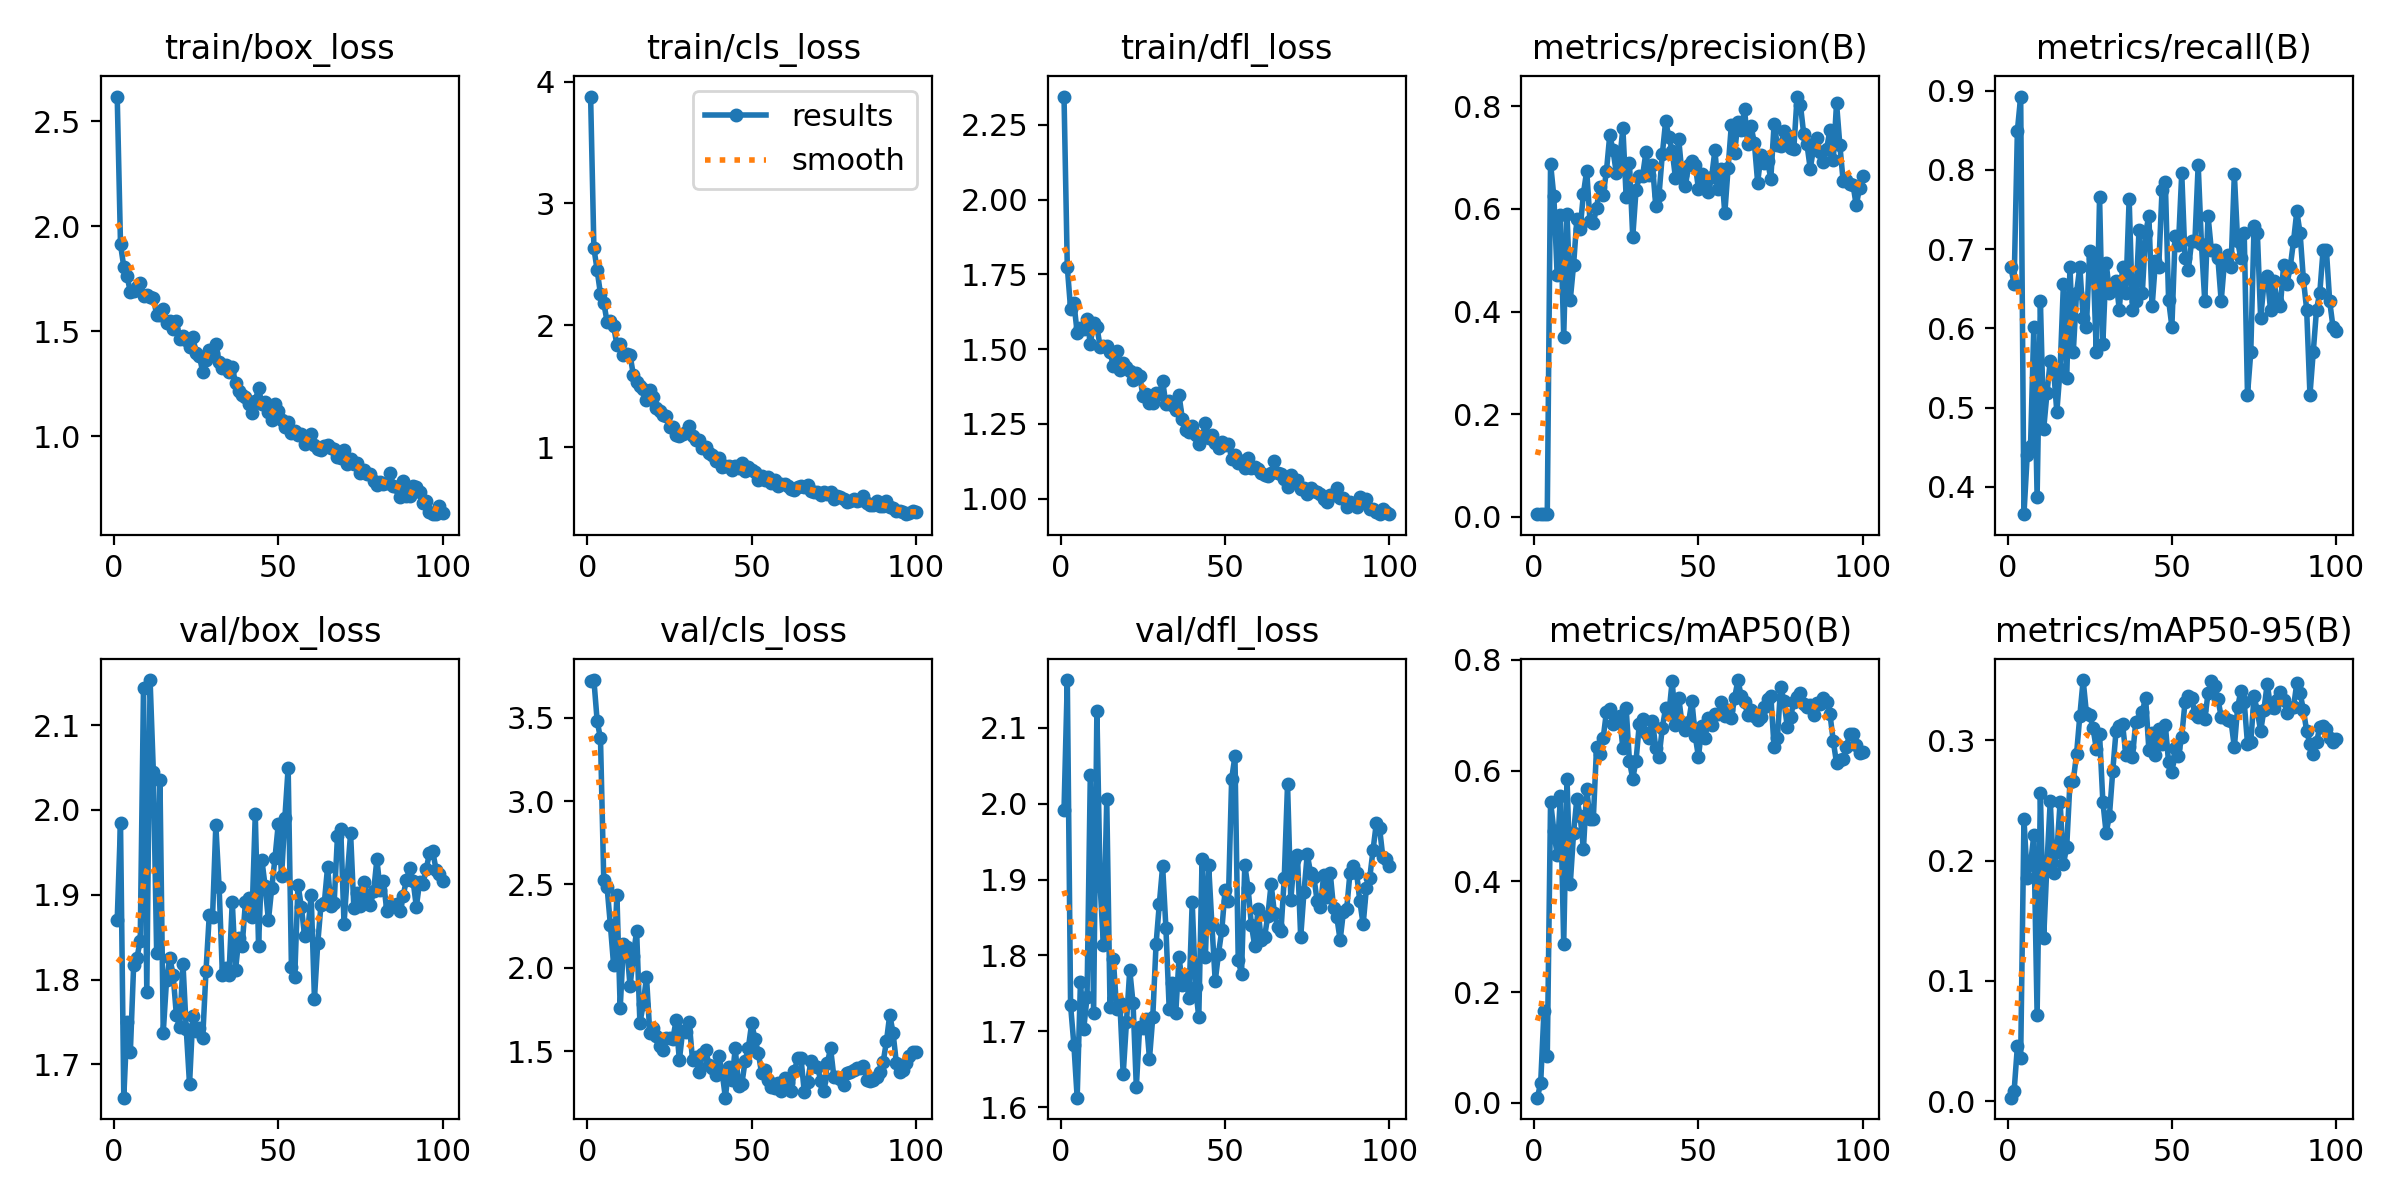

The file beside this chart, header and first rows:
epoch, time, train/box_loss, train/cls_loss, train/dfl_loss, metrics/precision(B), metrics/recall(B), metrics/mAP50(B), metrics/mAP50-95(B), val/box_loss, val/cls_loss, val/dfl_loss, lr/pg0, lr/pg1, lr/pg2
1, 1.08, 2.617, 3.877, 2.345, 0.00502, 0.6774, 0.00927, 0.00284, 1.87, 3.722, 1.991, 0.00022, 0.00022, 0.00022
2, 2.132, 1.913, 2.633, 1.775, 0.00494, 0.6559, 0.03654, 0.00819, 1.984, 3.726, 2.163, 0.0004554, 0.0004554, 0.0004554
3, 3.187, 1.807, 2.45, 1.634, 0.006, 0.8495, 0.1661, 0.04553, 1.661, 3.479, 1.734, 0.0006861, 0.0006861, 0.0006861
4, 4.245, 1.763, 2.256, 1.656, 0.00616, 0.8925, 0.08463, 0.03571, 1.75, 3.377, 1.682, 0.0009121, 0.0009121, 0.0009121
5, 5.234, 1.686, 2.185, 1.555, 0.6885, 0.3656, 0.5439, 0.2343, 1.715, 2.526, 1.612, 0.001133, 0.001133, 0.001133
6, 6.29, 1.69, 2.031, 1.57, 0.6246, 0.4409, 0.4911, 0.1854, 1.817, 2.487, 1.765, 0.00135, 0.00135, 0.00135
7, 7.271, 1.711, 2.033, 1.567, 0.4719, 0.4516, 0.4469, 0.1971, 1.826, 2.259, 1.703, 0.001561, 0.001561, 0.001561
8, 8.269, 1.728, 1.991, 1.6, 0.5876, 0.6021, 0.5538, 0.2211, 1.846, 2.015, 1.745, 0.001768, 0.001768, 0.001768
9, 9.238, 1.669, 1.84, 1.518, 0.3512, 0.3871, 0.2866, 0.07162, 2.143, 2.434, 2.038, 0.001842, 0.001842, 0.001842
10, 10.19, 1.672, 1.849, 1.588, 0.5897, 0.6344, 0.5848, 0.2559, 1.785, 1.757, 1.724, 0.001822, 0.001822, 0.001822
11, 11.24, 1.664, 1.757, 1.575, 0.4232, 0.4731, 0.3957, 0.1354, 2.153, 2.145, 2.123, 0.001802, 0.001802, 0.001802
12, 12.23, 1.659, 1.764, 1.507, 0.4908, 0.5182, 0.4871, 0.1974, 2.044, 2.127, 1.891, 0.001782, 0.001782, 0.001782
13, 13.21, 1.578, 1.756, 1.512, 0.5797, 0.5591, 0.5495, 0.2495, 1.831, 1.889, 1.813, 0.001762, 0.001762, 0.001762
14, 14.2, 1.578, 1.592, 1.512, 0.5606, 0.5488, 0.5174, 0.1896, 2.036, 2.072, 2.006, 0.001743, 0.001743, 0.001743
15, 15.18, 1.606, 1.531, 1.49, 0.6301, 0.4946, 0.4584, 0.2069, 1.737, 2.222, 1.732, 0.001723, 0.001723, 0.001723
16, 16.16, 1.54, 1.505, 1.443, 0.675, 0.5484, 0.5663, 0.2485, 1.799, 1.667, 1.795, 0.001703, 0.001703, 0.001703
17, 17.15, 1.549, 1.475, 1.494, 0.5758, 0.6559, 0.5125, 0.1971, 1.825, 1.781, 1.729, 0.001683, 0.001683, 0.001683
18, 18.12, 1.509, 1.389, 1.432, 0.5724, 0.5376, 0.5121, 0.211, 1.806, 1.946, 1.737, 0.001663, 0.001663, 0.001663
19, 19.1, 1.55, 1.47, 1.452, 0.6025, 0.6774, 0.6432, 0.2656, 1.758, 1.607, 1.643, 0.001644, 0.001644, 0.001644
20, 20.13, 1.463, 1.413, 1.441, 0.6434, 0.5699, 0.6295, 0.2661, 1.743, 1.641, 1.712, 0.001624, 0.001624, 0.001624
21, 21.12, 1.479, 1.319, 1.428, 0.6272, 0.6452, 0.6581, 0.2887, 1.819, 1.588, 1.781, 0.001604, 0.001604, 0.001604
22, 22.09, 1.459, 1.299, 1.396, 0.6737, 0.6774, 0.7061, 0.3205, 1.741, 1.532, 1.737, 0.001584, 0.001584, 0.001584
23, 23.12, 1.426, 1.267, 1.422, 0.7436, 0.6129, 0.7107, 0.35, 1.676, 1.509, 1.626, 0.001564, 0.001564, 0.001564
24, 24.12, 1.471, 1.255, 1.412, 0.7148, 0.6021, 0.6846, 0.3226, 1.757, 1.58, 1.705, 0.001545, 0.001545, 0.001545
25, 25.08, 1.399, 1.165, 1.345, 0.6698, 0.6979, 0.6911, 0.3212, 1.739, 1.58, 1.704, 0.001525, 0.001525, 0.001525
26, 26.25, 1.381, 1.169, 1.35, 0.694, 0.6882, 0.6985, 0.3103, 1.742, 1.571, 1.717, 0.001505, 0.001505, 0.001505
27, 27.23, 1.308, 1.099, 1.319, 0.7574, 0.5699, 0.64, 0.293, 1.731, 1.685, 1.664, 0.001485, 0.001485, 0.001485
28, 28.19, 1.363, 1.093, 1.321, 0.6234, 0.7652, 0.7125, 0.3049, 1.81, 1.445, 1.718, 0.001465, 0.001465, 0.001465
29, 29.14, 1.411, 1.112, 1.354, 0.6903, 0.5806, 0.6167, 0.249, 1.876, 1.622, 1.815, 0.001446, 0.001446, 0.001446
30, 30.06, 1.398, 1.124, 1.351, 0.5451, 0.683, 0.5852, 0.2229, 1.874, 1.613, 1.868, 0.001426, 0.001426, 0.001426
31, 30.98, 1.437, 1.175, 1.394, 0.6366, 0.6452, 0.6176, 0.2373, 1.982, 1.674, 1.918, 0.001406, 0.001406, 0.001406
32, 31.99, 1.354, 1.089, 1.315, 0.6637, 0.6559, 0.6841, 0.2741, 1.909, 1.447, 1.836, 0.001386, 0.001386, 0.001386
33, 32.99, 1.327, 1.06, 1.326, 0.6645, 0.6604, 0.6921, 0.3073, 1.806, 1.466, 1.729, 0.001366, 0.001366, 0.001366
34, 33.99, 1.34, 1.063, 1.312, 0.7101, 0.6237, 0.6679, 0.3119, 1.813, 1.375, 1.763, 0.001347, 0.001347, 0.001347
35, 34.97, 1.306, 0.9893, 1.297, 0.666, 0.6774, 0.6579, 0.3134, 1.805, 1.484, 1.725, 0.001327, 0.001327, 0.001327
36, 36.01, 1.33, 0.9982, 1.346, 0.6855, 0.6452, 0.6894, 0.2876, 1.892, 1.507, 1.798, 0.001307, 0.001307, 0.001307
37, 37.07, 1.252, 0.9515, 1.267, 0.6061, 0.7634, 0.6405, 0.2942, 1.812, 1.417, 1.761, 0.001287, 0.001287, 0.001287
38, 38.04, 1.218, 0.9339, 1.23, 0.6276, 0.6237, 0.6246, 0.2862, 1.848, 1.399, 1.774, 0.001267, 0.001267, 0.001267
39, 39.09, 1.195, 0.883, 1.224, 0.707, 0.6344, 0.6769, 0.3149, 1.839, 1.357, 1.744, 0.001248, 0.001248, 0.001248
40, 40.16, 1.187, 0.9075, 1.244, 0.7709, 0.7235, 0.7133, 0.3157, 1.891, 1.469, 1.87, 0.001228, 0.001228, 0.001228
41, 41.17, 1.155, 0.8378, 1.214, 0.7404, 0.6441, 0.7019, 0.3236, 1.897, 1.373, 1.758, 0.001208, 0.001208, 0.001208
42, 42.17, 1.11, 0.844, 1.181, 0.7133, 0.7204, 0.7623, 0.3355, 1.874, 1.221, 1.718, 0.001188, 0.001188, 0.001188
43, 43.24, 1.167, 0.8464, 1.204, 0.6602, 0.7419, 0.6815, 0.292, 1.995, 1.403, 1.927, 0.001168, 0.001168, 0.001168
44, 44.32, 1.232, 0.8104, 1.254, 0.7356, 0.6283, 0.7316, 0.306, 1.84, 1.327, 1.798, 0.001149, 0.001149, 0.001149
45, 45.31, 1.153, 0.8478, 1.204, 0.6655, 0.6847, 0.6833, 0.2881, 1.941, 1.516, 1.919, 0.001129, 0.001129, 0.001129
46, 46.3, 1.162, 0.8298, 1.213, 0.6444, 0.6774, 0.6729, 0.309, 1.91, 1.293, 1.84, 0.001109, 0.001109, 0.001109
47, 47.3, 1.116, 0.8686, 1.187, 0.6856, 0.7742, 0.6874, 0.2965, 1.87, 1.3, 1.766, 0.001089, 0.001089, 0.001089
48, 48.26, 1.076, 0.8058, 1.17, 0.6932, 0.785, 0.7254, 0.3127, 1.907, 1.442, 1.802, 0.001069, 0.001069, 0.001069
49, 49.22, 1.154, 0.8344, 1.189, 0.6865, 0.6358, 0.6627, 0.2816, 1.943, 1.521, 1.833, 0.00105, 0.00105, 0.00105
50, 50.19, 1.122, 0.8111, 1.181, 0.6391, 0.6021, 0.6242, 0.2738, 1.984, 1.667, 1.886, 0.00103, 0.00103, 0.00103
51, 51.14, 1.079, 0.7933, 1.184, 0.669, 0.7171, 0.6797, 0.2933, 1.922, 1.572, 1.872, 0.00101, 0.00101, 0.00101
52, 52.06, 1.043, 0.7302, 1.134, 0.6458, 0.7058, 0.6586, 0.2868, 1.99, 1.492, 2.033, 0.0009902, 0.0009902, 0.0009902
53, 53.03, 1.067, 0.7608, 1.145, 0.6329, 0.7957, 0.6946, 0.3031, 2.05, 1.369, 2.063, 0.0009704, 0.0009704, 0.0009704
54, 54.01, 1.018, 0.7329, 1.119, 0.6621, 0.6882, 0.6822, 0.3318, 1.814, 1.388, 1.793, 0.0009506, 0.0009506, 0.0009506
55, 54.97, 1.027, 0.7513, 1.126, 0.7148, 0.6737, 0.7027, 0.337, 1.803, 1.325, 1.775, 0.0009308, 0.0009308, 0.0009308
56, 55.93, 1.005, 0.7091, 1.102, 0.6387, 0.7097, 0.7021, 0.3352, 1.912, 1.285, 1.919, 0.000911, 0.000911, 0.000911
57, 56.9, 1.013, 0.7285, 1.137, 0.6785, 0.7097, 0.723, 0.3219, 1.886, 1.279, 1.888, 0.0008912, 0.0008912, 0.0008912
58, 57.88, 0.9648, 0.6837, 1.102, 0.5912, 0.8065, 0.6983, 0.3195, 1.852, 1.306, 1.84, 0.0008714, 0.0008714, 0.0008714
59, 58.85, 0.9724, 0.7009, 1.106, 0.6793, 0.7059, 0.7085, 0.3253, 1.858, 1.261, 1.813, 0.0008516, 0.0008516, 0.0008516
60, 59.82, 1.011, 0.7008, 1.098, 0.7639, 0.6344, 0.6946, 0.3173, 1.9, 1.337, 1.861, 0.0008318, 0.0008318, 0.0008318
... 40 more rows
